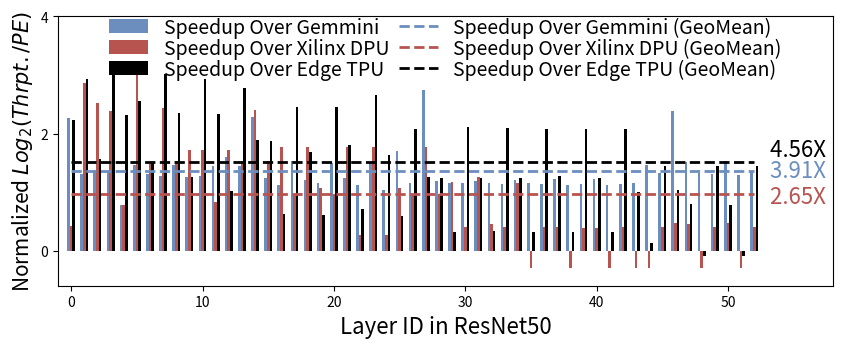
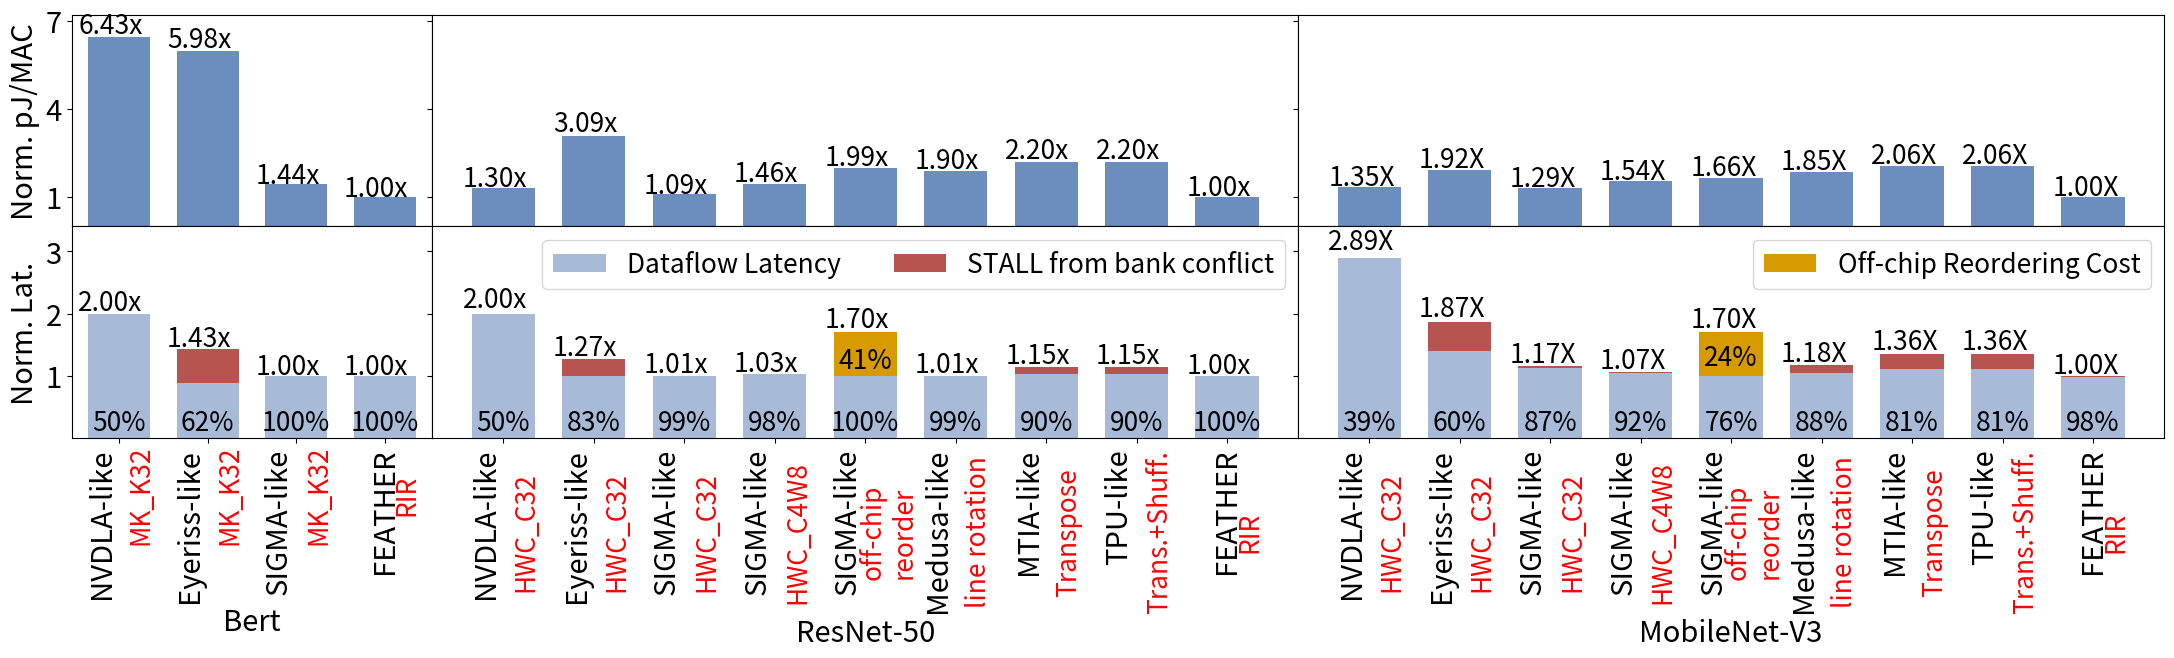
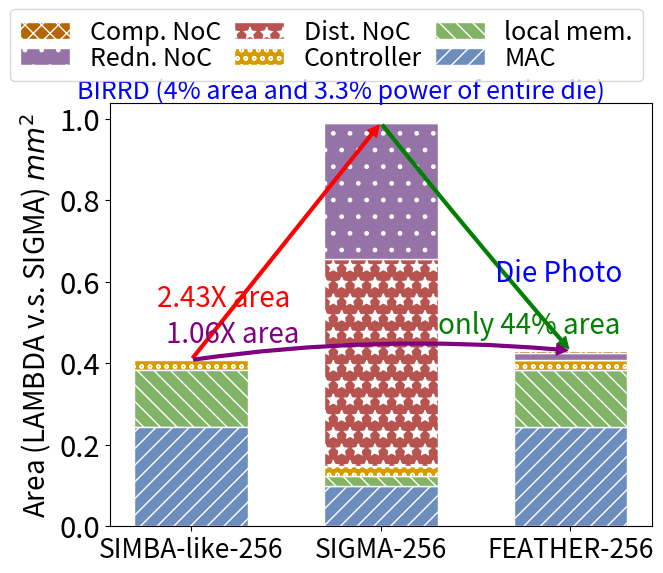

These figures' Python source, in order:
def figure_12():
    import matplotlib.pyplot as plt
    import numpy as np
    import matplotlib.patches as patches

    ##### Default Parameters
    color_list = ["#6C8EBF",  "#B85450",   "#000000", "#D79B00",  "#82B366", "#B46504", "#D6B656","#23445D"]
    # Style for the added patch
    style = "Simple, tail_width=0.5, head_width=4, head_length=8"
    patterns = [ "//" , "\\\\" , "oo" , "*" , "." , "xx", "o", "O", "o-", " " ]
    kw = dict(arrowstyle=style, color="k")

    # latency = [[0.364,1.241,3.52,1.242,1.241,1.241,1.891,1.559,2.259,1.545,4.1,2.583,2.547,2.551,1.726,1.726,1.725,2.635,2.433,4.673,1.549],[1.314488649,1.030504704,1.804955006,0.650472641,0.6486463547,0.649600029,1.11974597,3.076827526,1.22366786,0.8738791943,2.147263288,4.394212961,1.337183714,1.330988407,0.9275352955,0.9316790104,0.9204244614,4.940673113,1.776784658,3.425372839,1.195193529]]
    normalized_latency_speedup_ori = [[9.612704927, 3.689799384, 3.979867895, 3.878334143, 2.165835855, 4.34880074, 3.713235222, 3.59773046, 4.350333581, 3.545281462, 3.601696454, 4.261384203, 4.916975143, 4.280533936, 9.753116037, 3.470726318, 3.071001232, 4.613892878, 3.328430706, 3.16191283, 4.489446547, 3.458365098, 3.066382703, 4.483779962, 2.823516752, 5.447681139, 3.174684961, 15.62306086, 3.306038308, 3.156878772, 3.158919482, 3.301516736, 3.176653338, 3.142215214, 3.327101013, 3.170782066, 3.127342353, 3.419490048, 3.089733896, 3.132584174, 3.429804402, 3.088128723, 3.133144369, 3.159865964, 4.311966399, 3.75896804, 10.88167834, 4.56571244, 3.756183996, 3.706525197, 4.600694855, 3.648865156, 3.813134559],
                                    [1.533258353, 17.50278977, 12.46335781, 10.79974192, 2.192368989, 21.60430605, 4.385197002, 11.35242946, 4.59003381, 5.590571118, 5.554651695, 2.297265378, 5.554273166, 4.598151758, 11.10535463, 4.596918339, 5.902161049, 2.596657747, 5.879007601, 2.934071471, 2.61581125, 5.844073923, 1.309276091, 5.872852887, 1.307526683, 2.934148663, 2.6197113, 5.870552816, 2.617351786, 3.210939073, 1.50042186, 3.494327121, 1.58929948, 1.498911045, 3.175884447, 0.751247861, 1.500367371, 1.501023709, 0.7431270233, 1.485864372, 1.485761174, 0.7426126857, 1.49832323, 0.7461333803, 0.7499983426, 1.500270778, 1.600015838, 1.586745762, 0.7500920461, 1.499942197, 1.598527589, 0.7455459787, 1.499773778],
    [9.300683147,18.74471109,4.788034712,20.51810712,10.21029982,12.75799078,4.58162771,20.30595478,10.57090106,3.548678966,18.70905141,10.25589934,2.759146025,15.93569322,6.614737713,6.455378323,1.886181533,11.59502278,5.428181993,1.841424047,11.7025878,6.096857294,2.025968263,14.23327654,5.165194663,1.821420615,7.97852046,3.517514855,3.45250314,1.377686679,8.302203052,3.454569951,1.409787113,8.104106171,3.454918484,1.381139988,7.95251439,3.606166269,1.375684845,7.925899015,3.456861314,1.366743038,7.979980472,2.746462455,1.145888382,4.250431811,2.817454569,2.239374079,0.9163402925,4.282494339,2.186027652,0.9126709387,4.226411341]]


    normalized_latency_speedup = np.log(normalized_latency_speedup_ori)
    x = [i for i in range(len(normalized_latency_speedup[1]))]

    # Create figure
    fig = plt.figure(figsize=[10,3.5])
    ax = plt.subplot(111)
    barWidth=0.3
    acu_matrix = []
    sum_matrix = [normalized_latency_speedup[0]]
    for i in range(len(sum_matrix)): 
        if i == 0:
            acu_matrix.append(sum_matrix[0])
        else:
            temp = []
            for j in range(len(sum_matrix[i])):
                temp.append(acu_matrix[i-1][j] + sum_matrix[i][j])
            acu_matrix.append(temp)

    plt_handler = []

    for i in range(len(x)):
        for j in range(len(acu_matrix)):
            if j==0:
                plt.bar(x[i]-2*barWidth/3, sum_matrix[j][i], width=2*barWidth/3, bottom=0, color=color_list[j])
            else:
                plt.bar(x[i]-2*barWidth/3, sum_matrix[j][i], width=2*barWidth/3, bottom=0, color=color_list[j])
            
            if i == len(x) - 1:
                if j==0:
                    plt_handler.append(plt.bar(x[i]-2*barWidth/3, sum_matrix[j][i], width=2*barWidth/3, bottom=0, color=color_list[0]))
                else:
                    plt_handler.append(plt.bar(x[i]-2*barWidth/3, sum_matrix[j][i], width=2*barWidth/3, bottom=0, color=color_list[0]))

    acu_matrix_xilinx_dpu = []
    sum_matrix_xilinx_dpu = [normalized_latency_speedup[1]]
    for i in range(len(sum_matrix_xilinx_dpu)):
        if i == 0:
            acu_matrix_xilinx_dpu.append(sum_matrix_xilinx_dpu[0])
        else:
            temp = []
            for j in range(len(sum_matrix_xilinx_dpu[i])):
                temp.append(acu_matrix_xilinx_dpu[i-1][j] + sum_matrix_xilinx_dpu[i][j])
            acu_matrix_xilinx_dpu.append(temp)

    for i in range(len(x)):
        for j in range(len(acu_matrix_xilinx_dpu)):
            if j==0:
                plt.bar(x[i], sum_matrix_xilinx_dpu[j][i], width=2*barWidth/3, bottom=0, color=color_list[1])
            else:
                plt.bar(x[i], sum_matrix_xilinx_dpu[j][i], width=2*barWidth/3, bottom=0, color=color_list[1])
            
            if i == len(x) - 1:
                if j==0:
                    plt_handler.append(plt.bar(x[i], sum_matrix_xilinx_dpu[j][i], width=2*barWidth/3, bottom=0, color=color_list[1]))
                else:
                    plt_handler.append(plt.bar(x[i], sum_matrix_xilinx_dpu[j][i], width=2*barWidth/3, bottom=0, color=color_list[1]))



    acu_matrix_edge_tpu = []
    sum_matrix_edge_tpu = [normalized_latency_speedup[2]]
    for i in range(len(sum_matrix_edge_tpu)):
        if i == 0:
            acu_matrix_edge_tpu.append(sum_matrix_edge_tpu[0])
        else:
            temp = []
            for j in range(len(sum_matrix_edge_tpu[i])):
                temp.append(acu_matrix_edge_tpu[i-1][j] + sum_matrix_edge_tpu[i][j])
            acu_matrix_edge_tpu.append(temp)

    for i in range(len(x)):
        for j in range(len(acu_matrix_edge_tpu)):
            if j==0:
                plt.bar(x[i]+2*barWidth/3, sum_matrix_edge_tpu[j][i], width=2*barWidth/3, bottom=0, color=color_list[2])
            else:
                plt.bar(x[i]+2*barWidth/3, sum_matrix_edge_tpu[j][i], width=2*barWidth/3, bottom=0, color=color_list[2])
            
            if i == len(x) - 1:
                if j==0:
                    plt_handler.append(plt.bar(x[i]+2*barWidth/3, sum_matrix_edge_tpu[j][i], width=2*barWidth/3, bottom=0, color=color_list[2]))
                else:
                    plt_handler.append(plt.bar(x[i]+2*barWidth/3, sum_matrix_edge_tpu[j][i], width=2*barWidth/3, bottom=0, color=color_list[2]))

    print(f"latency saving ratio range over Xilinx DPU is [{1-np.max(np.array(acu_matrix_xilinx_dpu[-1])/np.array(acu_matrix[-1]))},  {1-np.min(np.array(acu_matrix_xilinx_dpu[-1])/np.array(acu_matrix[-1]))}]")
    print(f"latency saving ratio range over Edge TPU is [{1-np.max(np.array(acu_matrix_edge_tpu[-1])/np.array(acu_matrix[-1]))},  {1-np.min(np.array(acu_matrix_edge_tpu[-1])/np.array(acu_matrix[-1]))}]")

    SMALL_SIZE = 16
    MEDIUM_SIZE = 20
    BIGGER_SIZE = 22
    plt.xlabel(r"Layer ID in ResNet50", fontsize=SMALL_SIZE)
    plt.ylabel(r"Normalized $Log_2(Thrpt./PE)$", fontsize=15)
    # plt.xticks(x, [f"{i}" for i in [0, 1, 2, 4, 8, 11, 14, 17, 21, 24, 27, 30, 34, 37, 40, 43, 46, 49, 53, 56, 59]], fontsize=SMALL_SIZE)
    # plt.xticks(x, [f"{i}" for i in [1, 2, 4, 8, 11, 14, 21, 24, 27, 34, 37, 40, 43, 46, 53, 56, 59]], fontsize=SMALL_SIZE)
    # plt.yticks([15,30,45,60,75], fontsize=BIGGER_SIZE)
    plt.rc('font', size=SMALL_SIZE)          # controls default text sizes
    plt.rc('axes', titlesize=SMALL_SIZE)     # fontsize of the axes title
    plt.rc('axes', labelsize=SMALL_SIZE)    # fontsize of the x and y labels
    plt.rc('ytick', labelsize=SMALL_SIZE)    # fontsize of the tick labels
    plt.rc('xtick', labelsize=SMALL_SIZE)    # fontsize of the tick labels
    plt.rc('legend', fontsize=SMALL_SIZE)    # legend fontsize
    # plt.ylim((min(accuracy_pre_train)*0.5,max(accuracy_post_train)*1.1))
    # plt.legend(plt_handler, [r"Xilinx DPU", r"LAMBDA"], fontsize=SMALL_SIZE)
    geomean= [np.prod(normalized_latency_speedup_ori[0])**(1/len(normalized_latency_speedup_ori[0])), np.prod(normalized_latency_speedup_ori[1])**(1/len(normalized_latency_speedup_ori[1])), np.prod(normalized_latency_speedup_ori[2])**(1/len(normalized_latency_speedup_ori[2]))]
    # plt.plot([-0.5, 17.5], [geomean[0], geomean[0]], linewidth=2, color=color_list[0], linestyle="--")
    # plt.plot([-0.5, 17.5], [geomean[1], geomean[1]], linewidth=2, color=color_list[1], linestyle="--")
    plt_handler.append(plt.plot([0, 52], [np.log(geomean[0]), np.log(geomean[0])], linewidth=2, color=color_list[0], linestyle="--")[0])#, marker = 'o'))
    plt_handler.append(plt.plot([0, 52], [np.log(geomean[1]), np.log(geomean[1])], linewidth=2, color=color_list[1], linestyle="--")[0])#, marker = 'o'))
    plt_handler.append(plt.plot([0, 52], [np.log(geomean[2]), np.log(geomean[2])], linewidth=2, color=color_list[2], linestyle="--")[0])#, marker = 'o'))
    # ax.annotate('SushiAccel Speedup 19.5% over Xilinx DPU', xy=(4, np.mean(normalized_latency_speedup[1])), xytext=(4, 2.2), arrowprops=dict(facecolor='black', shrink=0.005))
    plt.text(55.5, np.log(geomean[0]*0.9), f'{(geomean[0]):0.2f}X ',color=color_list[0], horizontalalignment='center')
    plt.text(55.5, np.log(geomean[1]*0.85), f'{(geomean[1]):0.2f}X ',color=color_list[1], horizontalalignment='center')
    plt.text(55.5, np.log(geomean[2]*1.1), f'{(geomean[2]):0.2f}X ', color=color_list[2],horizontalalignment='center')
    plt.legend(plt_handler, [r"Speedup Over Gemmini", r"Speedup Over Xilinx DPU", r"Speedup Over Edge TPU", r"Speedup Over Gemmini (GeoMean)", r"Speedup Over Xilinx DPU (GeoMean)", r"Speedup Over Edge TPU (GeoMean)"], ncol=2, fontsize=14, labelspacing = 0, columnspacing=0.5, frameon=False, loc='center', bbox_to_anchor=(0.5, 0.88),)

    # plt.text(1.5, 2, f'MaxPooling', horizontalalignment='center')
    plt.ylim([np.min(normalized_latency_speedup)*2, 4])
    plt.xlim([-1, 58])
    # plt.plot([5.5, 5], [geomean[0], 3], linewidth=1, color="k", linestyle="--")
    # plt.text(20, np.mean(normalized_latency_speedup[1]), 'SushiAccel GeoMean', horizontalalignment='center', color=color_list[0])
    # plt.text(20, np.mean(normalized_latency_speedup[0]), 'Xilinx GeoMean', horizontalalignment='center', color=color_list[1])
    plt.savefig(r'Latency_Comparison_LAMBDA_DPU.pdf', bbox_inches="tight", transparent=True) 


def figure_13():
    import numpy as np
    import matplotlib.pyplot as plt
    import pandas as pd
    from matplotlib.patches import Ellipse
    import csv
    from matplotlib import gridspec
    from matplotlib import rc
    import matplotlib.patches as patches
    rc('text',usetex=False)

    SMALL_SIZE = 19
    MEDIUM_SIZE = 21
    BIGGER_SIZE = 26
    color_list = ["#6C8EBF",  "#D79B00", "#82B366", "#B85450", "#9673A6", "#B46504", "#D6B656","#23445D"]
    layout_list = ["HWC_C32","HWC_C32","HWC_C32","HWC_C4W8", "off-chip\nreorder", "line rotation", "Transpose", "Trans.+Shuff.", "RIR"]
    # layout_list = ["HWC_C32","HWC_C32","HWC_C32","HWC_C4W8", "off-chip\nreorder", "line\nrotation", "RIR"]
    gemm_layout_list = ["MK_K32","MK_K32","MK_K32","RIR"]

    # Simple data to display in various forms

    fig = plt.figure(figsize=[27,5.5])
    # set height ratios for subplots
    gs = gridspec.GridSpec(2, 3, height_ratios=[1, 1], width_ratios=[2,4.8,4.8]) 

    #####################
    ## Bert
    #####################

    x = np.array([0, 1, 2, 3])

    normalized_pj_compute = np.array([6.43430066,5.980508158,1.439967617,1])
    normalized_latency = np.array([2,1.434626437,1,1])
    reorder = np.array([1, 1, 1, 1])
    slowdown = np.array([1, 0.6231506849,1,1])
    normalized_latency_dataflow = slowdown*normalized_latency
    normalized_latency_bank_conflict_slow = (np.ones([slowdown.size])-slowdown)*normalized_latency

    utilization = np.array([0.5, 0.6231506849, 1, 1])

    barWidth = 0.7
    # the first subplot
    ax0 = plt.subplot(gs[0])
    # log scale for axis Y of the first subplot
    # ax0.set_yscale("log")
    # plt.bar(x[:-1], normalized_pj_compute[:-1], width=barWidth, color=color_list[0])
    # plt.bar(x[-1], normalized_pj_compute[-1], width=barWidth, color=color_list[3])
    plt.bar(x, normalized_pj_compute, width=barWidth, color=color_list[0])

    for i in range(x.size):
        ax0.text(x[i]-0.46, normalized_pj_compute[i]*1.02, f'{(normalized_pj_compute[i]):0.2f}x', fontsize=SMALL_SIZE)
    # plt.ylim((min(normalized_pj_compute)*0.8,max(normalized_pj_compute)*1.2))
    # plt.ylim((min(normalized_pj_compute)*0.8,max(normalized_pj_compute)*1.2))
    plt.yticks([1, 4, 7], fontsize=MEDIUM_SIZE)
    plt.ylim((0, 7.2))

    # the second subplot
    # shared axis X
    ax1 = plt.subplot(gs[3], sharex = ax0)

    data = []
    # plt.bar(x[:-1], normalized_latency[:-1], width=barWidth, color=color_list[0])
    # plt.bar(x[-1], normalized_latency[-1], width=barWidth, color=color_list[3])
    for i in range(x.size-1):
        plt.bar(x[i], normalized_latency_dataflow[i], width=barWidth, color=color_list[0], alpha=0.6)
        plt.bar(x[i], normalized_latency_bank_conflict_slow[i], width=barWidth, bottom=normalized_latency_dataflow[i], color=color_list[3])
    plt_handler = []
    plt_handler.append(plt.bar(x[-1], normalized_latency_dataflow[-1], width=barWidth, color=color_list[0], alpha=0.6))
    plt_handler.append(plt.bar(x[-1], normalized_latency_bank_conflict_slow[-1], width=barWidth, bottom=normalized_latency_dataflow[-1], color=color_list[3]))
    # plt.legend(plt_handler, [r"Dataflow Latency", r"STALL from bank conflict"], ncol=1, fontsize=13)

    for i in range(x.size):
        ax1.text(x[i]-0.46, normalized_latency[i]*1.03, f'{(normalized_latency[i]):0.2f}x', fontsize=SMALL_SIZE)
    # plt.xticks([0, 1, 2, 3, 4, 5, 6], ["Medusa\nHWC_C32","Simba\nHWC_C32","Eyeriss\nHWC_C32","Sigma\nHWC_W32","Sigma\nHWC_C32","Sigma\nHWC_C8W4",r"LAMBDA"], rotation = 90,  fontsize=MEDIUM_SIZE)
    # plt.xticks([0, 1, 2, 3], ["Simba  \n        ","Eyeriss\n        ", "Sigma  \n        ",r"LAMBDA"], rotation = 90,  fontsize=MEDIUM_SIZE)
    plt.xticks([0, 1, 2, 3], ["NVDLA-like\n        ","Eyeriss-like\n        ","SIGMA-like\n        ", r"FEATHER"], rotation = 90,  fontsize=MEDIUM_SIZE)
    # plt.xticks([0, 1, 2, 3, 4, 5], ["Simba\n        ","Eyeriss\n        ","Sigma\n        ","Sigma\n        ","Sigma\n        ",r"LAMBDA"], rotation = 90,  fontsize=MEDIUM_SIZE)
    plt.ylim((0, 3.3))
    plt.yticks([1, 2, 3], fontsize=MEDIUM_SIZE)
    for i in range(len(utilization)):
        ax1.text(i+0.25, -0.9, gemm_layout_list[i], rotation = 90, fontsize=SMALL_SIZE, color="red", horizontalalignment='center', verticalalignment='center')

    for i in range(len(utilization)):
        ax1.text(i, 0.5, f'\n{(utilization[i])*100:0.0f}%', rotation = 0, fontsize=SMALL_SIZE, color="black", horizontalalignment='center', verticalalignment='center')


    #####################
    ## ResNet50
    #####################

    x = np.array([0, 1, 2, 3, 4, 5, 6, 7, 8])
    normalized_pj_compute = np.array([1.302765933, 3.089171941, 1.092913227, 1.460550483, 1.989101158, 1.897094523, 2.201718716, 2.201718716, 1])
    normalized_latency = np.array([2, 1.26542556, 1.005442722, 1.027111789, 1.698392499, 1.005442722, 1.145923028, 1.145923028, 1])
    reorder = np.array([1, 1, 1, 1, (normalized_latency[-5]-1)/normalized_latency[-5], 1, 1, 1, 1])
    slowdown = np.array([1, 0.790247986, 1, 1, 1, 0.9952830189, 0.9009433962, 0.9009433962, 1])
    normalized_latency_dataflow = slowdown*normalized_latency
    normalized_latency_bank_conflict_slow = (np.ones([slowdown.size])-slowdown)*normalized_latency

    utilization = np.array([0.5, 0.8349056604, 0.99452830189, 0.9766037736, 1, 0.9945867411, 0.9009433962, 0.9009433962, 1])

    # the first subplot
    ax2 = plt.subplot(gs[1], sharey=ax0)
    # log scale for axis Y of the first subplot
    # ax2.set_yscale("log")
    # plt.bar(x[:-1], normalized_pj_compute[:-1], width=barWidth, color=color_list[0])
    # plt.bar(x[-1], normalized_pj_compute[-1], width=barWidth, color=color_list[3])

    plt.bar(x, normalized_pj_compute, width=barWidth, color=color_list[0])

    for i in range(x.size):
        ax2.text(x[i]-0.45, normalized_pj_compute[i]*1.05, f'{(normalized_pj_compute[i]):0.2f}x', fontsize=SMALL_SIZE)
    # plt.ylim((min(normalized_pj_compute)*0.8,max(normalized_pj_compute)*1.2))
    # plt.ylim((min(normalized_pj_compute)*0.8,max(normalized_pj_compute)*1.2))
    # plt.yticks([1, 3, 5], fontsize=MEDIUM_SIZE)

    # the second subplot
    # shared axis X
    ax3 = plt.subplot(gs[4], sharex = ax2, sharey=ax1)


    data = []
    # plt.bar(x[:-1], normalized_latency[:-1], width=barWidth, color=color_list[0])
    # plt.bar(x[-1], normalized_latency[-1], width=barWidth, color=color_list[3])
    for i in range(x.size-1):
        plt.bar(x[i], normalized_latency_dataflow[i], width=barWidth, color=color_list[0], alpha=0.6)
        plt.bar(x[i], normalized_latency_bank_conflict_slow[i], width=barWidth, bottom=normalized_latency_dataflow[i], color=color_list[3])
    plt_handler = []
    plt_handler.append(plt.bar(x[-1], normalized_latency_dataflow[-1], width=barWidth, color=color_list[0], alpha=0.6))
    plt_handler.append(plt.bar(x[-1], normalized_latency_bank_conflict_slow[-1], width=barWidth, bottom=normalized_latency_dataflow[-1], color=color_list[3]))
    ax3.text(x[-5], (1-reorder[-5])*normalized_latency_dataflow[-5], f'{(reorder[-5])*100:0.0f}%\n', rotation = 0, fontsize=SMALL_SIZE, color="k", horizontalalignment='center', verticalalignment='center')
    plt_handler.append(plt.bar(x[-5], normalized_latency_dataflow[-5]-1+normalized_latency_bank_conflict_slow[-5], width=barWidth, bottom=1-normalized_latency_bank_conflict_slow[-5], color=color_list[1]))
    plt.legend(plt_handler, [r"Dataflow Latency", r"STALL from bank conflict"], ncol=2, fontsize=SMALL_SIZE)

    for i in range(x.size):
        ax3.text(x[i]-0.45, normalized_latency[i]*1.05, f'{(normalized_latency[i]):0.2f}x', fontsize=SMALL_SIZE)
    # plt.xticks([0, 1, 2, 3, 4, 5, 6], ["Medusa\nHWC_C32","Simba\nHWC_C32","Eyeriss\nHWC_C32","Sigma\nHWC_W32","Sigma\nHWC_C32","Sigma\nHWC_C8W4",r"LAMBDA"], rotation = 90,  fontsize=MEDIUM_SIZE)
    # plt.xticks([0, 1, 2, 3, 4, 5, 6], ["Simba  \n        ","Eyeriss\n        ","Sigma  \n        ","Sigma  \n        ","Sigma  \n        ","Sigma  \n        ",r"LAMBDA"], rotation = 90,  fontsize=MEDIUM_SIZE)
    plt.xticks([0, 1, 2, 3, 4, 5, 6, 7, 8], ["NVDLA-like\n        ","Eyeriss-like\n        ","SIGMA-like\n        ","SIGMA-like\n        ","SIGMA-like\n        ","Medusa-like\n        ","MTIA-like\n        ", "TPU-like\n        ", r"FEATHER"], rotation = 90,  fontsize=MEDIUM_SIZE)
    # plt.xticks([0, 1, 2, 3, 4, 5], ["Simba\n        ","Eyeriss\n        ","Sigma\n        ","Sigma\n        ","Sigma\n        ",r"LAMBDA"], rotation = 90,  fontsize=MEDIUM_SIZE)
    plt.ylim((0, 3.3))
    plt.yticks([1, 2, 3], fontsize=MEDIUM_SIZE)
    for i in range(len(layout_list)):
        ax3.text(i+0.25, -1.5, layout_list[i], rotation = 90, fontsize=SMALL_SIZE, color="red", horizontalalignment='center', verticalalignment='center')

    # for i in range(len(utilization)):
    #     ax3.text(i, 0.5, f'utilize\n{(utilization[i])*100:0.0f}%\nPEs', rotation = 0, fontsize=11, color="black", horizontalalignment='center', verticalalignment='center')
    for i in range(len(utilization)):
        ax3.text(i, 0.5, f'\n{(utilization[i])*100:0.0f}%', rotation = 0, fontsize=SMALL_SIZE, color="black", horizontalalignment='center', verticalalignment='center')


    #####################
    ## MobV3
    #####################
    plt_handler = []
    normalized_pj_compute_mobv3 = np.array([1.352104301, 1.919504783, 1.292944762, 1.540942568, 1.663742376, 1.849868258, 2.064568072, 2.064568072, 1])
    normalized_latency_mobv3 = np.array([2.888026647, 1.871190102, 1.167502334, 1.066488025, 1.698392499, 1.177497698, 1.356102916, 1.356102916, 1])
    reorder_mobv3 = np.array([1, 1, 1, 1,  0.2351612903, 1, 1, 1, 1])
    slowdown_mobv3 = np.array([1, 0.7454677031,  0.9653368052, 0.9893548387, 1, 0.8943333333, 0.8226666667, 0.8226666667, 0.9836065574]) # use averagae value
    normalized_latency_dataflow_mobv3 = slowdown_mobv3 * normalized_latency_mobv3
    normalized_latency_bank_conflict_slow_mobv3 = (np.ones([slowdown_mobv3.size])-slowdown_mobv3)*normalized_latency_mobv3
    utilization_mobv3 = np.array([0.3861290323, 0.6006451613, 0.8724193548, 0.9225806452, 0.7648387097, 0.8796721311, 0.8091803279, 0.8091803279, 0.9836065574]) #  use average value
    # utilization_mobv3 = np.array([0.3403943539, 0.5257149158, 0.7782450996, 0.8411937817, 0.9187971334, 0.9832202586])
    ax4 = plt.subplot(gs[2], sharey = ax2)
    # log scale for axis Y of the first subplot
    # ax2.set_yscale("log")

    plt.bar(x, normalized_pj_compute_mobv3, width=barWidth, color=color_list[0])

    for i in range(x.size):
        ax4.text(x[i]-0.45, normalized_pj_compute_mobv3[i]*1.05, f'{(normalized_pj_compute_mobv3[i]):0.2f}X', fontsize=SMALL_SIZE)
    # plt.ylim((0, max(normalized_pj_compute)*1.2))
    # plt.ylim((min(normalized_pj_compute_mobv3)*0.8,max(normalized_pj_compute)*1.2))
    # plt.yticks([1, 3, 6], fontsize=MEDIUM_SIZE)
    # plt.ylim((0, 6.5))
    ax5 = plt.subplot(gs[5], sharey = ax3)

    # log scale for axis Y of the first subplot
    # ax2.set_yscale("log")
    # plt.bar(x[:-1], normalized_latency_mobv3[:-1], width=barWidth, color=color_list[0])
    # plt.bar(x[-1], normalized_latency_mobv3[-1], width=barWidth, color=color_list[3])
    for i in range(x.size-1):
        plt.bar(x[i], normalized_latency_dataflow_mobv3[i], width=barWidth, color=color_list[0], alpha=0.6)
        plt.bar(x[i], normalized_latency_bank_conflict_slow_mobv3[i], width=barWidth, bottom=normalized_latency_dataflow_mobv3[i], color=color_list[3])

    plt.bar(x[-1], normalized_latency_dataflow_mobv3[-1], width=barWidth, color=color_list[0], alpha=0.6)
    plt.bar(x[-1], normalized_latency_bank_conflict_slow_mobv3[-1], width=barWidth, bottom=normalized_latency_dataflow_mobv3[-1], color=color_list[3])
    # plt.annotate(text="", xy=(x[-5],(1-reorder_mobv3[-5])*normalized_latency_mobv3[-5]), xytext=(x[-5],normalized_latency_mobv3[-5]+0.05), color="red", arrowprops=dict(arrowstyle='|-|', color=color_list[1]))
    # ax5.text(x[-5]+0.1, (1-reorder_mobv3[-5])*normalized_latency_mobv3[-5]-0.25, f'reorder cost        \n {(reorder_mobv3[-5])*100:0.0f}%\n', rotation = 0, fontsize=SMALL_SIZE, color="red", horizontalalignment='center', verticalalignment='center')
    ax5.text(x[-5], (1-reorder_mobv3[-5])*normalized_latency_mobv3[-5]-0.25, f'{(reorder_mobv3[-5])*100:0.0f}%\n', rotation = 0, fontsize=SMALL_SIZE, color="k", horizontalalignment='center', verticalalignment='center')
    plt_handler.append(plt.bar(x[-5], normalized_latency_dataflow_mobv3[-5]-1+normalized_latency_bank_conflict_slow_mobv3[-5], width=barWidth, bottom=1-normalized_latency_bank_conflict_slow_mobv3[-5], color=color_list[1]))
    # plt.annotate(text="", xy=(x[-2],(1-reorder_mobv3[-2])*normalized_latency_mobv3[-2]), xytext=(x[-2],normalized_latency_mobv3[-2]), color="red", arrowprops=dict(arrowstyle='<->, head_width=0.2', color="red"))
    # plt.annotate(text="", xy=(x[-2],(1-reorder_mobv3[-2])*normalized_latency_mobv3[-2]), xytext=(x[-2],normalized_latency_mobv3[-2]), color="red", arrowprops=dict(arrowstyle='<->, head_width=0.2', color="red"))
    plt.legend(plt_handler, [r"Off-chip Reordering Cost"], ncol=1, fontsize=SMALL_SIZE)

    for i in range(x.size):
        ax5.text(x[i]-0.45, normalized_latency_mobv3[i]*1.05, f'{(normalized_latency_mobv3[i]):0.2f}X', fontsize=SMALL_SIZE)
    plt.ylim((0, 7))

    for i in range(len(utilization_mobv3)):
        ax5.text(i, 0.5, f'\n{(utilization_mobv3[i])*100:0.0f}%', rotation = 0, fontsize=SMALL_SIZE, color="black", horizontalalignment='center', verticalalignment='center')

    plt.rc('font', size=MEDIUM_SIZE)          # controls default text sizes
    plt.rc('axes', titlesize=MEDIUM_SIZE)     # fontsize of the axes title
    plt.rc('axes', labelsize=MEDIUM_SIZE)    # fontsize of the x and y labels
    plt.rc('xtick', labelsize=MEDIUM_SIZE)    # fontsize of the tick labels
    plt.rc('ytick', labelsize=MEDIUM_SIZE)    # fontsize of the tick labels
    plt.rc('legend', fontsize=MEDIUM_SIZE)    # legend fontsize
    plt.xticks([0, 1, 2, 3, 4, 5, 6, 7, 8], ["NVDLA-like\n        ","Eyeriss-like\n        ","SIGMA-like\n        ","SIGMA-like\n        ","SIGMA-like\n        ","Medusa-like\n        ","MTIA-like\n        ", "TPU-like\n        ", r"FEATHER"], rotation = 90,  fontsize=MEDIUM_SIZE)
    for i in range(len(layout_list)):
        ax5.text(i+0.25, -1.5, layout_list[i], rotation = 90, fontsize=SMALL_SIZE, color="red", horizontalalignment='center', verticalalignment='center')
    plt.ylim((0, 3.4))
    plt.yticks([1, 2, 3], fontsize=MEDIUM_SIZE)
    ax0.set_ylabel("Norm. pJ/MAC", fontsize=MEDIUM_SIZE)
    ax1.set_ylabel("Norm. Lat.", fontsize=MEDIUM_SIZE)
    ax1.set_xlabel("Bert", fontsize=MEDIUM_SIZE)
    ax3.set_xlabel("ResNet-50", fontsize=MEDIUM_SIZE)
    ax5.set_xlabel("MobileNet-V3", fontsize=MEDIUM_SIZE)
    plt.setp(ax0.get_xticklabels(), visible=False)
    # plt.setp(ax1.get_xticklabels(), visible=False)
    plt.setp(ax2.get_yticklabels(), visible=False)
    plt.setp(ax2.get_xticklabels(), visible=False)
    plt.setp(ax3.get_yticklabels(), visible=False)
    plt.setp(ax4.get_xticklabels(), visible=False)
    plt.setp(ax4.get_yticklabels(), visible=False)
    plt.setp(ax5.get_yticklabels(), visible=False)
    # yticks = ax3.yaxis.get_major_ticks()
    # yticks[-1].label1.set_visible(False)
    # yticks2 = ax5.yaxis.get_major_ticks()
    # yticks2[-1].label1.set_visible(False)
    # plt.legend(plt_handler, [r"Dataflow Latency", r"STALL from bank conflict"], ncol=1, fontsize=13)

    # remove vertical gap between subplots
    plt.subplots_adjust(hspace=.0)
    plt.subplots_adjust(wspace=.0)
    #
    plt.savefig(r'LAMBDA_Cmp_SotA.pdf', bbox_inches="tight", transparent=True)



def figure_14():
    import matplotlib.pyplot as plt
    import numpy as np

    import matplotlib.patches as patches
    from matplotlib.offsetbox import AnnotationBbox, OffsetImage
    # from matplotlib._png import read_png

    # need matploblib-3.1.3
    
    import numpy as np

    # [redacted]
    # imagebox_python = OffsetImage(im, zoom=.2)
    xy = [5, 10]

    # multiplier_cost_lambda=[0.56782,0.64078,0.15456,0.15456,0.16603,0.64675,0.2036,0.2036,0.29879,0.2036,1.12808,0.78754]

    # resources_breakdown = [[99789.86, 2375.95, 20906.83, 24811.29, 508929.49, 332836.94, 0.00],
    #  [243297.06,135281.66,5231.52,24186.82,0.00,17685.36,5168.02],
    #  [243297.06, 16384, 5231.52, 24186.82, 0, 0, 0]]
    resources_breakdown = [
    [243297.06, 140513.18, 24186.82, 0, 0, 0],
    [99789.86, 23282.78, 24811.29, 508929.49, 332836.94, 0.00],
    [243297.06, 140513.18, 24186.82, 0, 17685.36, 5168.02]
    ]

    resources_breakdown = np.array(resources_breakdown)
    resources_breakdown = resources_breakdown / 1000000
    # 45577.73,103219.20	89600.00	77403.80	0.00	17035.96	5168.02


    color_list = ["#6C8EBF", "#82B366", "#D79B00",  "#B85450", "#9673A6", "#B46504", "#D6B656","#23445D"]
    patterns = [ "//" , "\\\\" , "oo" , "*" , "." , "xx", "o", "O", "o-", " " ]
    # create data
    fig = plt.figure(figsize=[7,5.5])
    ax = plt.subplot(111)

    plt_handler = []
    barWidth = 0.6

    acu_matrix = []
    acu_matrix.append(resources_breakdown[0][0])
    for j in range(len(resources_breakdown[0])-1):
        acu_matrix.append(acu_matrix[-1] + resources_breakdown[0][j+1])
    max_range = np.max(acu_matrix)
    max_range1 = np.max(acu_matrix)

    for j in range(len(resources_breakdown[0])-1, -1, -1):
        if j==0:
            plt_handler.append(plt.bar(0, resources_breakdown[0][j], width=barWidth, bottom=0, color=color_list[j], edgecolor="white", hatch=patterns[j]))
        else:
            plt_handler.append(plt.bar(0, resources_breakdown[0][j], width=barWidth, bottom=acu_matrix[j-1], color=color_list[j], edgecolor="white", hatch=patterns[j]))

    acu_matrix = []
    acu_matrix.append(resources_breakdown[1][0])
    for j in range(len(resources_breakdown[1])-1):
        acu_matrix.append(acu_matrix[-1] + resources_breakdown[1][j+1])
    max_range_2 = np.max(acu_matrix)
    max_range = np.max([max_range_2,max_range])

    for j in range(len(resources_breakdown[0])):
        if j==0:
            plt.bar(1, resources_breakdown[1][j], width=barWidth, bottom=0, color=color_list[j], edgecolor="white", hatch=patterns[j])
        else:
            plt.bar(1, resources_breakdown[1][j], width=barWidth, bottom=acu_matrix[j-1], color=color_list[j], edgecolor="white", hatch=patterns[j])


    acu_matrix = []
    acu_matrix.append(resources_breakdown[2][0])
    for j in range(len(resources_breakdown[2])-1):
        acu_matrix.append(acu_matrix[-1] + resources_breakdown[2][j+1])
    max_range_3 = np.max(acu_matrix)
    max_range = np.max([max_range_3,max_range])

    for j in range(len(resources_breakdown[0])):
        if j==0:
            plt.bar(2, resources_breakdown[2][j], width=barWidth, bottom=0, color=color_list[j], edgecolor="white", hatch=patterns[j])
        else:
            plt.bar(2, resources_breakdown[2][j], width=barWidth, bottom=acu_matrix[j-1], color=color_list[j], edgecolor="white", hatch=patterns[j])

    SMALL_SIZE = 18
    MEDIUM_SIZE = 20
    BIGGER_SIZE = 22

    plt.ylabel(r"Area (LAMBDA v.s. SIGMA) $mm^2$", fontsize=MEDIUM_SIZE)
    # plt.xlabel(r"Number of PEs", fontsize=BIGGER_SIZE)
    # plt.xlabel(r"$Log_2(N)$ for $N\times N$ PEs", fontsize=BIGGER_SIZE)
    # plt.xticks(x, ["A", "B", "C", "D", "E", "F"], fontsize=MEDIUM_SIZE)
    # plt.xticks(x, ["A", "B", "C", "D", "E", "F"], fontsize=MEDIUM_SIZE)
    # plt.title("Scores by Teams in 4 Rounds")

    # plt.legend(["zcu104", 'Alevo U280'])#, fontsize=SMALL_SIZE)
    plt.rc('font', size=BIGGER_SIZE)          # controls default text sizes
    plt.rc('axes', titlesize=BIGGER_SIZE)     # fontsize of the axes title
    plt.rc('axes', labelsize=BIGGER_SIZE)    # fontsize of the x and y labels
    plt.rc('xtick', labelsize=BIGGER_SIZE)    # fontsize of the tick labels
    plt.rc('ytick', labelsize=BIGGER_SIZE)    # fontsize of the tick labels
    plt.rc('legend', fontsize=BIGGER_SIZE)    # legend fontsize
    plt.ylim([0, max_range*1.05])
    plt.xticks([0,1,2],[ "SIMBA-like-256", "SIGMA-256","FEATHER-256"], fontsize=19)

    space = 0
    # plt.legend(plt_handler, ["no layout constraints", "CSWTHT", "CTWSHT", "CTWTHS", "CSWSHT", "CSWTHS", "CTWSHS", "CSWSHS", "CTWSHTD", "CTWTHSD"], loc='upper center', ncol=5, fontsize=SMALL_SIZE)
    # plt.legend(plt_handler, ["no layout constraints", "CX32", "WX32", "HX32", "CX4WX8", "CX4HX8", "WX4HX8", "WX4HX8", "WX32D", "HX32D"], loc='upper center', ncol=5, fontsize=SMALL_SIZE)
    plt.legend(plt_handler, ["Comp. NoC", "Redn. NoC", "Dist. NoC", "Controller", "local mem.", "MAC" ], loc='upper center', ncol=3, bbox_to_anchor=(0.4, 1.25), columnspacing=0.5, labelspacing=space, fontsize=SMALL_SIZE)
    # plt.legend(plt_handler, ["Comp. NoC", "Redn. NoC", "Dist. NoC", "Controller", "local reduction", "local mem.", "MAC" ], loc='best', fontsize=15)
    # plt.legend(plt_handler, ["MAC", "local mem.", "local reduction", "Controller", "Dist. NoC", "Red. NoC", "Comp. NoC"], loc='best', fontsize=15)
    # plt.legend(plt_handler, ["MAC", "local mem.", "local reduction", "Controller", "Dist. NoC", "Red. NoC", "Comp. NoC"], loc='best', ncol=1, fontsize=13)
    # Conv->BN->ReLU->MaxPooling 
    style = "Simple, tail_width=2, head_width=8, head_length=8"

    kw = dict(arrowstyle=style, color="k")
    kw1 = dict(arrowstyle=style, color="red")
    plt.gca().add_patch(patches.FancyArrowPatch((0, max_range1), (1, max_range_2), connectionstyle="arc3,rad=-.0", **kw1))
    kw2 = dict(arrowstyle=style, color="green")
    plt.gca().add_patch(patches.FancyArrowPatch((1, max_range_2), (2, max_range_3), connectionstyle="arc3,rad=+.01", **kw2))
    plt.text(1.3,max_range_3*1.1, f"only {(max_range_3)/max_range_2*100:0.0f}% area", color='green', fontsize=MEDIUM_SIZE)
    # plt.text(1.5,(max_range_2+15*max_range_3)/16, f"than SIMBA", color='red', fontsize=MEDIUM_SIZE)

    # plt.text(-0.8,(max_range1+3*max_range_2)/4.1, f"${max_range1/max_range_2:0.2f}$X reduction to ", color='red', fontsize=MEDIUM_SIZE)
    plt.text(-0.18,max_range_3*1.25, f"{max_range_2/max_range1:0.2f}X area", color='red', fontsize=MEDIUM_SIZE)
    # plt.text(0.43,0.95, f"16x16 LAMBDA", color='red', fontsize=MEDIUM_SIZE)
    plt.text(1.57,0.6, f" Die Photo", color='blue', fontsize=MEDIUM_SIZE)

    kw3 = dict(arrowstyle=style, color="purple")
    plt.gca().add_patch(patches.FancyArrowPatch((0, max_range1), (2, max_range_3), connectionstyle="arc3,rad=-.06", **kw3))
    plt.text(-0.13,max_range_3*1.05, f"{max_range_3/max_range1:0.2f}X area", color='purple', fontsize=MEDIUM_SIZE)


    # ab_pythonlogo = AnnotationBbox(imagebox_python, [1.75, 0.94], frameon=False, xybox=(30., -30.), boxcoords='offset points')
    # ax.add_artist(ab_pythonlogo)

    plt.text(-0.6,1.05, f"BIRRD (4% area and 3.3% power of entire die)", color='blue', fontsize=SMALL_SIZE)
    # plt.text(0.85,0.7, f"", color='red',  fontsize=MEDIUM_SIZE)

    plt.savefig('resource_breakdown.pdf', bbox_inches="tight", transparent=True) 

if __name__ == "__main__":
    figure_12()
    figure_13()
    figure_14()
